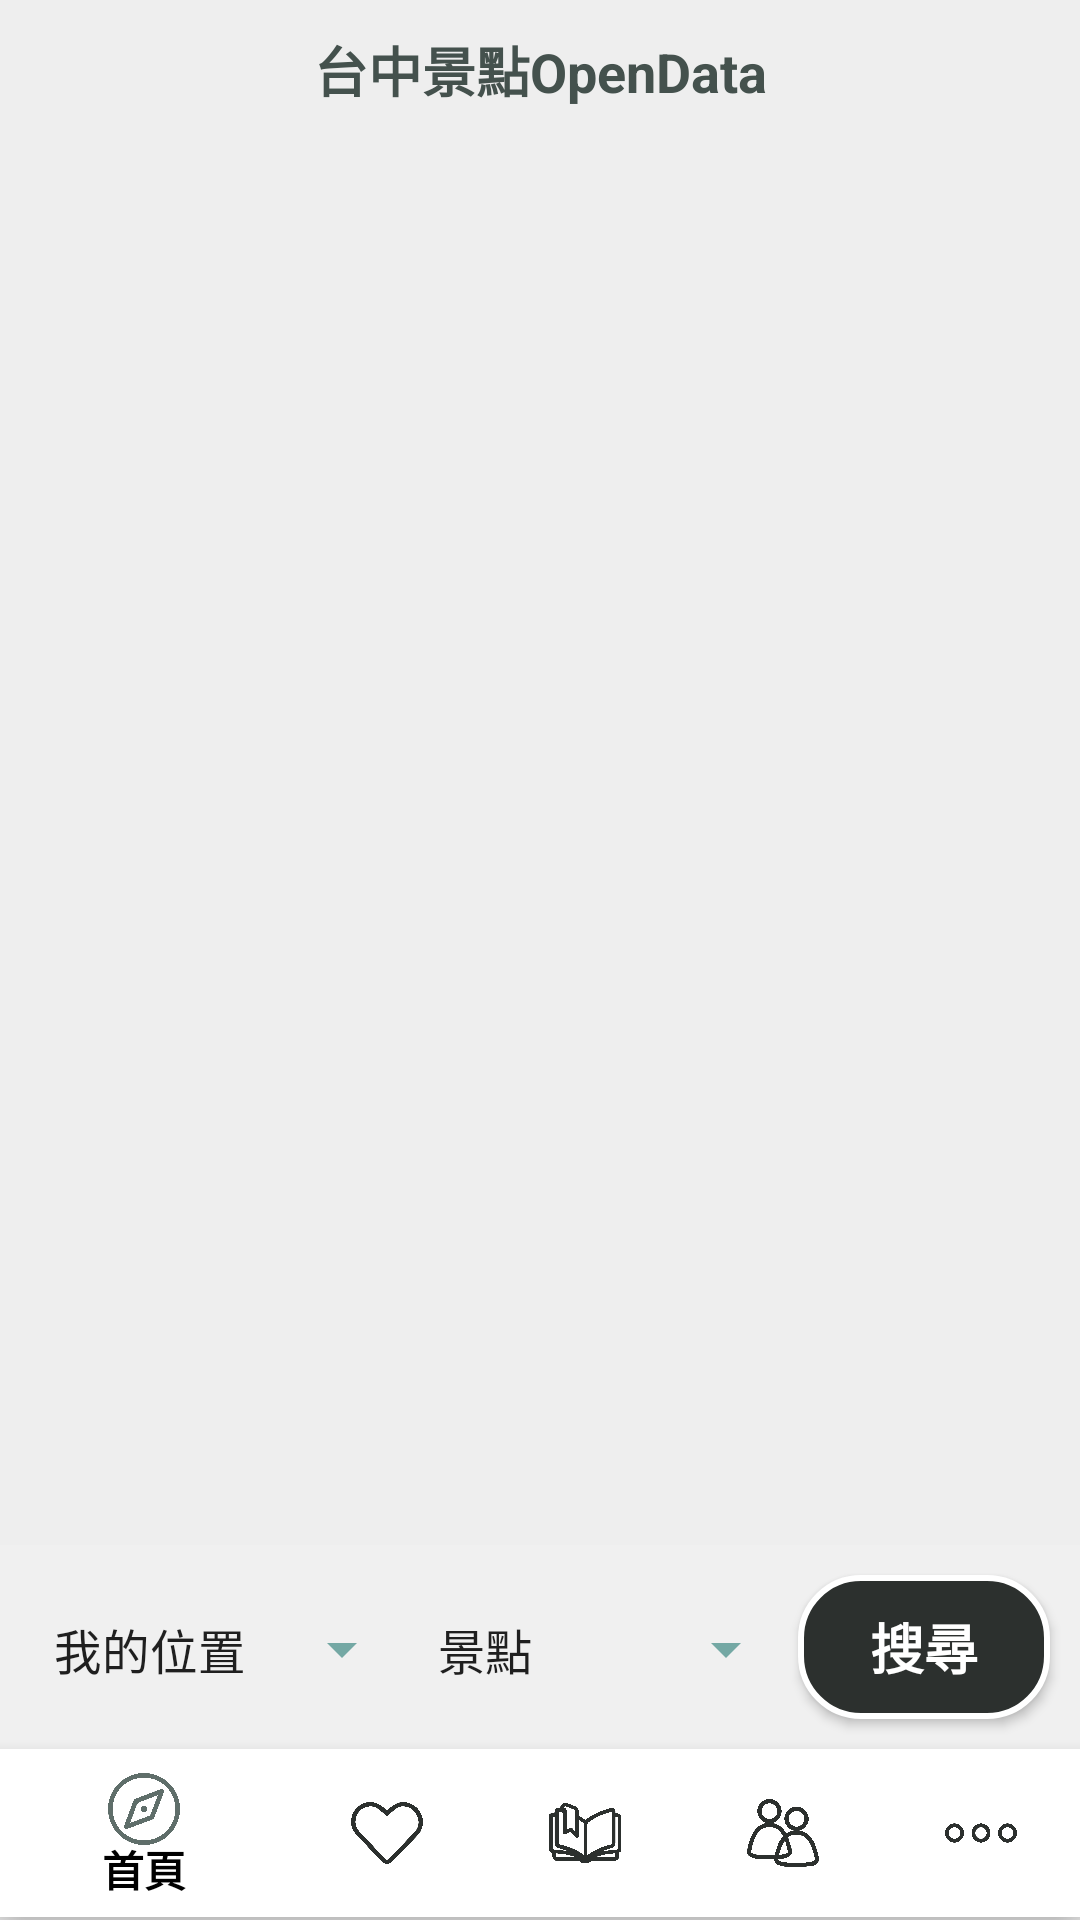

The Android layout XML behind this screen, and the referenced resources:
<!-- AndroidManifest.xml: application theme AppTheme -->
<!-- res/layout/ast_act.xml -->
<?xml version="1.0" encoding="utf-8"?>
<androidx.constraintlayout.widget.ConstraintLayout xmlns:android="http://schemas.android.com/apk/res/android"
    xmlns:app="http://schemas.android.com/apk/res-auto"
    xmlns:tools="http://schemas.android.com/tools"
    android:id="@+id/ast_act"
    android:layout_width="match_parent"
    android:layout_height="match_parent"
    android:background="@color/Light_Gray"
    tools:context=".Ast_act">


    <LinearLayout
        android:layout_width="match_parent"
        android:layout_height="0dp"
        android:orientation="vertical"
        app:layout_constraintBottom_toTopOf="@+id/linearLayout4"
        app:layout_constraintTop_toTopOf="parent">

        <FrameLayout
            android:layout_width="match_parent"
            android:layout_height="wrap_content">

            <ProgressBar
                android:id="@+id/act_progressBar"
                style="@android:style/Widget.ProgressBar.Horizontal"
                android:layout_width="match_parent"
                android:layout_height="match_parent"
                android:alpha="50"
                android:progressTint="@color/c74A8A4"
                android:secondaryProgressTint="@color/cD6EDEE"
                android:visibility="invisible" />

            <TextView
                android:id="@+id/act_contentdes"
                android:layout_width="match_parent"
                android:layout_height="wrap_content"
                android:layout_alignParentStart="true"
                android:layout_alignParentTop="true"
                android:layout_marginTop="@dimen/margin10"
                android:layout_marginBottom="@dimen/margin10"
                android:gravity="center"
                android:text="@string/act_t003"
                android:textColor="@color/c44514D"
                android:textSize="18sp"
                android:textStyle="bold"
                android:visibility="visible" />

        </FrameLayout>

        <LinearLayout
            android:layout_width="match_parent"
            android:layout_height="wrap_content"
            android:orientation="vertical">

            <GridView
                android:id="@+id/act_gridview"
                android:layout_width="match_parent"
                android:layout_height="match_parent"
                android:background="@color/White"
                android:columnWidth="200dp"
                android:gravity="start"
                android:numColumns="2" />
        </LinearLayout>

    </LinearLayout>

    <LinearLayout
        android:id="@+id/linearLayout4"
        android:layout_width="match_parent"
        android:layout_height="wrap_content"
        android:background="@color/GrayF0F0F0"
        app:layout_constraintBottom_toTopOf="@+id/ast_Bottom">

        <Spinner
            android:id="@+id/act_placeselect"
            android:layout_width="wrap_content"
            android:layout_height="wrap_content"
            android:layout_marginStart="@dimen/margin10"
            android:layout_marginTop="@dimen/margin10"
            android:backgroundTint="@color/c74A8A4"
            android:entries="@array/act_a001"
            android:prompt="@string/act_s001"
            android:spinnerMode="dropdown"
            android:visibility="visible" />

        <Spinner
            android:id="@+id/act_chgselect"
            android:layout_width="wrap_content"
            android:layout_height="wrap_content"
            android:layout_marginTop="@dimen/margin10"
            android:backgroundTint="@color/c74A8A4"
            android:entries="@array/act_a002"
            android:spinnerMode="dropdown"
            android:visibility="visible" />

        <EditText
            android:id="@+id/act_editText"
            android:layout_width="match_parent"
            android:layout_height="wrap_content"
            android:layout_marginStart="@dimen/margin10"
            android:layout_marginTop="@dimen/margin10"
            android:layout_marginEnd="@dimen/margin10"
            android:layout_weight="1"
            android:background="@color/White"
            android:ems="10"
            android:hint="@string/act_b001"
            android:inputType="textPersonName"
            android:visibility="gone" />

        <Button
            android:id="@+id/act_searchbtn"
            android:layout_width="wrap_content"
            android:layout_height="wrap_content"
            android:layout_marginTop="@dimen/margin10"
            android:layout_marginEnd="@dimen/margin10"
            android:layout_marginBottom="@dimen/margin10"
            android:background="@drawable/transparent_btn"
            android:text="@string/act_b001"
            android:textColor="@android:color/white"
            android:textSize="18sp"
            android:textStyle="bold" />

        <Button
            android:id="@+id/act_cancelbtn"
            android:layout_width="wrap_content"
            android:layout_height="wrap_content"
            android:layout_marginTop="@dimen/margin10"
            android:layout_marginEnd="@dimen/margin10"
            android:layout_marginBottom="@dimen/margin10"
            android:background="@drawable/transparent_btn"
            android:text="@string/ast_more_login_canclebtn"
            android:textColor="@android:color/white"
            android:textSize="18sp"
            android:textStyle="bold"
            android:visibility="gone" />

    </LinearLayout>

    <com.google.android.material.bottomnavigation.BottomNavigationView
        android:id="@+id/ast_Bottom"
        android:layout_width="match_parent"
        android:layout_height="wrap_content"
        android:layout_alignParentBottom="true"
        android:layout_marginBottom="1dp"
        app:itemBackground="@color/White"
        app:itemIconTint="@drawable/selector"
        app:itemTextColor="@color/design_default_color_on_secondary"
        app:layout_constraintBottom_toBottomOf="parent"
        app:menu="@menu/ast_menu"
        tools:ignore="MissingConstraints"
        tools:layout_editor_absoluteX="0dp">

    </com.google.android.material.bottomnavigation.BottomNavigationView>

</androidx.constraintlayout.widget.ConstraintLayout>
<!-- resources referenced by this layout -->
<resources>
  <string-array name="act_a001">
          <item>我的位置</item>
          <item>台北市</item>
          <item>新北市</item>
          <item>桃園市</item>
          <item>台中市</item>
          <item>高雄市</item>
          <item>基隆市</item>
          <item>新竹市</item>
          <item>嘉義市</item>
          <item>新竹縣</item>
          <item>苗栗縣</item>
          <item>彰化縣</item>
          <item>南投縣</item>
          <item>雲林縣</item>
          <item>嘉義縣</item>
          <item>屏東縣</item>
          <item>宜蘭縣</item>
          <item>花蓮縣</item>
          <item>台東縣</item>
          <item>澎湖縣</item>
          <item>金門縣</item>
          <item>連江縣</item>
      </string-array>
  <string-array name="act_a002">
          <item>景點</item>
          <item>美食小吃</item>
          <item>旅館</item>
          <item>加油站</item>
          <item>超商</item>
      </string-array>
  <color name="GrayF0F0F0">#F0F0F0</color>
  <color name="Light_Gray">#0C000000</color>
  <color name="White">#ffffff</color>
  <color name="c44514D">#44514D</color>
  <color name="c74A8A4">#74A8A4</color>
  <color name="cD6EDEE">#D6EDEE</color>
  <dimen name="margin10">10dp</dimen>
  <!-- drawable selector (drawable) -->
  <?xml version="1.0" encoding="utf-8"?>
  <selector xmlns:android="http://schemas.android.com/apk/res/android">
      <item android:color="@color/c5F6E6A" android:state_selected="true" />
      <item android:color="@color/colorPrimary" android:state_selected="false" />
  
  </selector>
  <!-- drawable transparent_btn (drawable) -->
  <?xml version="1.0" encoding="utf-8"?>
  <shape xmlns:android="http://schemas.android.com/apk/res/android"
      android:shape="rectangle">
      <solid android:color="@color/c2C302E"/>
      <stroke android:width="2dp" android:color="@color/White"/>
      <corners android:radius="20dp"/>
  </shape>
  <string name="act_b001">搜尋</string>
  <string name="act_s001">台中</string>
  <string name="act_t003">台中景點OpenData</string>
  <string name="ast_more_login_canclebtn">取消</string>
  <style name="AppTheme" parent="Theme.AppCompat.Light.DarkActionBar">
          
          <item name="colorPrimary">@color/colorPrimary</item>
          <item name="colorPrimaryDark">@color/colorPrimaryDark</item>
          <item name="colorAccent">@color/colorAccent</item>
      </style>
  <color name="c5F6E6A">#5F6E6A</color>
  <color name="colorPrimary">#2C302E</color>
  <color name="c2C302E">#2C302E</color>
  <color name="colorPrimaryDark">#343D4A</color>
  <color name="colorAccent">#FF4081</color>
</resources>
